Run: headless pygame with SDL's dummy video driver; simulated clock (each Clock.tick advances the game by its frame time, no real sleeping); random seed 0; keys injected as events and as key.get_pressed() state; no mouse input.
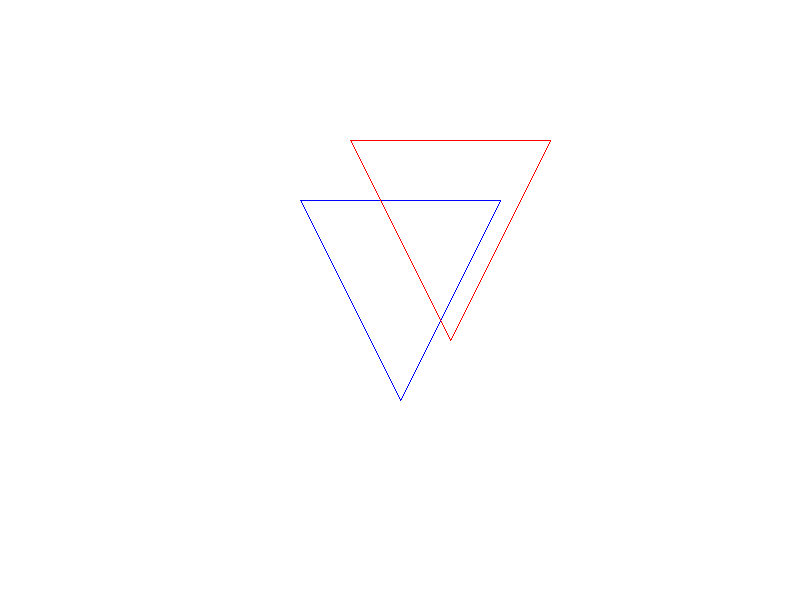
Frame 1 of 4 · flips 1–60 · no input
Frame 2 of 4 · flips 61–180 · tapped SPACE, RETURN · held RIGHT (→), D · screen unchanged from frame 1, image omitted
Frame 3 of 4 · flips 181–300 · held DOWN (↓), S · screen unchanged from frame 2, image omitted
Frame 4 of 4 · flips 301–420 · held LEFT (←), A, UP (↑), W · screen unchanged from frame 3, image omitted

The pygame program that drew these frames:

# draws a triangle and perform translation on it (method 2)
import pygame
import sys

# Initialize Pygame
pygame.init()

# Define window size
window_width = 800
window_height = 600

# Set up the display
window = pygame.display.set_mode((window_width, window_height))
pygame.display.set_caption("Triangle Translation")

# Define the origin
origin_x = window_width // 2
origin_y = window_height // 2

# Define translate points
dx = 50
dy = 60

# Define the triangle vertices (relative to the origin)
triangle_vertices = [
    (0, -100),  # Top vertex
    (-100, 100),  # Bottom left vertex
    (100, 100)  # Bottom right vertex
]

def to_pygame_coords(custom_x, custom_y):
    pygame_x = origin_x + custom_x
    pygame_y = origin_y - custom_y
    return pygame_x, pygame_y

def translate_point(x, y):
    new_x = x + dx
    new_y = y + dy
    return new_x, new_y

def translate_triangle(vertices):
    return [translate_point(x, y) for x, y in vertices]

# translate triangle
translated_vertices = translate_triangle(triangle_vertices)

# Main loop
running = True
while running:
    for event in pygame.event.get():
        if event.type == pygame.QUIT:
            running = False

    # Fill the screen with white color
    window.fill((255, 255, 255))

    # Draw the original triangle
    pygame_triangle = [to_pygame_coords(x, y) for x, y in triangle_vertices]
    pygame.draw.polygon(window, (0, 0, 255), pygame_triangle, 1)

    # Draw the translated triangle
    pygame_translated_triangle = [to_pygame_coords(x, y) for x, y in translated_vertices]
    pygame.draw.polygon(window, (255, 0, 0), pygame_translated_triangle, 1)

    # Update the display
    pygame.display.flip()

pygame.quit()
sys.exit()
